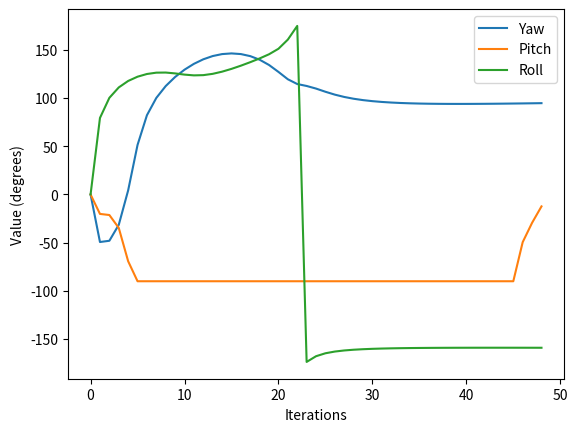
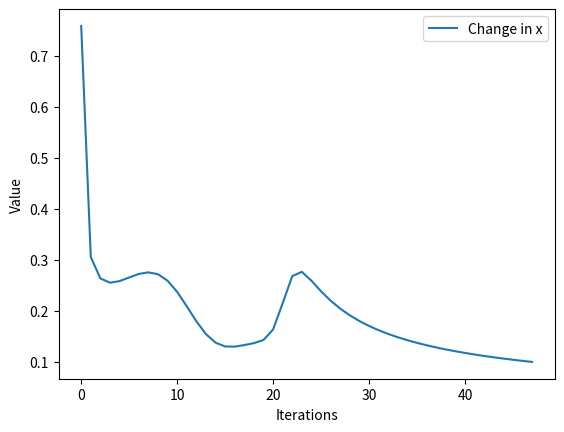

Write the Python code that produced these figures, in order.
import matplotlib.pyplot as plt
import numpy as np
from scipy.spatial.transform import Rotation


'''

NLLS for Static Attitude Determination

'''
"""
Planning for function
"""
# Euler angles

# m = lgcv reference vectors


# # reference vectors in LGCV

# # for each vector measurement
# # m is vector measurements
# # number of measurements
# n = 2
# m = np.zeros(n, 3)


def euler2quat(x):
    """
    z,y,x
    yaw, pitch, roll
    psi, theta, phi
    """

    yaw = np.deg2rad(x[0])
    pitch = np.deg2rad(x[1])
    roll = np.deg2rad(x[2])
    qx = np.sin(roll/2) * np.cos(pitch/2) * np.cos(yaw/2) - np.cos(roll/2) * np.sin(pitch/2) * np.sin(yaw/2)
    qy = np.cos(roll/2) * np.sin(pitch/2) * np.cos(yaw/2) + np.sin(roll/2) * np.cos(pitch/2) * np.sin(yaw/2)
    qz = np.cos(roll/2) * np.cos(pitch/2) * np.sin(yaw/2) - np.sin(roll/2) * np.sin(pitch/2) * np.cos(yaw/2)
    qw = np.cos(roll/2) * np.cos(pitch/2) * np.cos(yaw/2) + np.sin(roll/2) * np.sin(pitch/2) * np.sin(yaw/2)
    
    return np.array([ qx, qy, qz,qw])


def quat2euler(q):
    # roll (x-axis rotation)
    #x,y,z,w
    (x, y, z, w) = (q[0], q[1], q[2], q[3])

    t0 = 2 * (w * x + y * z)
    t1 = 1 - 2 * (x * x + y * y)
    roll = np.arctan2(t0, t1)
    t2 = 2 * (w * y - z * x)
    t2 = 1 if t2 > 1 else t2
    t2 = -1 if t2 < -1 else t2
    pitch = np.arcsin(t2)
    t3 = 2 * (w * z + x * y)
    t4 = 1 - 2 * (y * y + z * z)
    yaw = np.arctan2(t3, t4)


    yaw_deg = np.rad2deg(yaw)
    pitch_deg = np.rad2deg(pitch)
    roll_deg = np.rad2deg(roll)
    return np.array([yaw_deg, pitch_deg, roll_deg])


def nlls_quaternion_weights(vector_obs, ref_vectors_lgcv, att_init):
    """
    known vectors ref_vectors_lgcv m
    y measured vectors in body frame vector_obs
    should be performing nlls on y which is in the body frame vectors

    Finds Non Linear Least Squares estimate of attitude in Euluer angles, and PDOP
    Inputs:
        
        att_data: attitude data for each satellite in Euluer (we can change this to be lgcv or something using matrix above)
        
        att_init: initial guess of attitude of sat in Euler angles

    Outputs:
        pos_opt: final position estimate of ground station in LLH
        pdop: PDOP for NLLSE
        pos_store: All the computed position estimates over the iterations
        i_nlls: Number of iterations for convergence
    """
    
    # Initialise arrays
    att_store = np.array([att_init])

    # initial guess in quaternion
    att_opt = euler2quat(att_init)
    print("Initial guess:", att_init)

    # Initial iteration params
    i = 0
    max_iter = 100
    tol =  1e-1
    datt = 1
    datts = []

    while (i < max_iter) and (np.linalg.norm(datt) > tol):
        
        # for each sensor????
        # how does this correspond to satellites from before
        # like how do we get our input data???

        # for each angle find calculated  based on previous estimate
        qx = att_opt[0]
        qy = att_opt[1]
        qz = att_opt[2]
        qw = att_opt[3]

        C_lgcv2body_quat = np.array([[qw**2 + qx**2 - qy**2 - qz**2, 2*(qx*qy - qw*qz), 2*(qx*qz + qw*qy)],
                                [2*(qx*qy + qw*qz), qw**2 - qx**2 + qy**2 - qz**2, 2*(qy*qz - qw*qx)],
                                [2*(qx*qz - qw*qy), 2*(qy*qz + qw*qx), qw**2 - qx**2 - qy**2 + qz**2]]).T

        # print(ref_vectors_lgcv)
        y = C_lgcv2body_quat @ ref_vectors_lgcv.T

        # print("y", y)

        # y is in body frame
        # we make some observation in body frame
        # then we have some reference vectors in lgcv
        # we use the angles we have to find the equivalent body frame measurements

        #y is vectors y[:,i] is a vector 

        # print("y", y.T)

        


        # print(dy)

        
        # # Building H matrix for each vector measurement
        # H is derivative of C_lgcv2body matrix
        # 𝑄(𝑞∘𝑝)⋅𝐼∗ + 𝑄̂ (𝑝∘𝑞−1)
 

        H = []
        # for each vector measurement in body frame
        # or for each vector measurement in lgcv frame
        for m in y.T:
            H11 = 2*(qw * m[0] - qz * m[1] + qy * m[2])
            H12 = 2*(qx * m[0] + qy * m[1] + qz * m[2])
            H13 = 2*(- qy * m[0] + qx * m[1] + qw * m[2])
            H14 = 2*(- qz * m[0] - qw * m[1] + qx * m[2])

            H21 = 2*(qz*m[0] + qw*m[1] - qx*m[2])
            H22 = 2*(qy*m[0] - qx*m[1] - qw*m[2])
            H23 = 2*(qx*m[0] + qy*m[1] + qz*m[2])
            H24 = 2*(qw*m[0] - qz*m[1] + qy*m[2])

            H31 = 2*(-qy*m[0] + qx*m[1] + qw*m[2])
            H32 = 2*(qz*m[0] + qw*m[1] - qx*m[2])
            H33 = 2*(-qw*m[0] + qz*m[1] -qy*m[2])
            H34 = 2*(qx*m[0] + qy*m[1] + qz*m[2])
 
            H.append(np.array([
                [H11, H12, H13, H14],
                [H21, H22, H23, H24],
                [H31, H32, H33, H34]
            ]))

        H = np.array(H)
        # print(H.shape)
        # Reshaping to be 2 dimensional
        H = H.reshape(vector_obs.size, 4)
        # make H for each sensor
        # H = np.array([H,H,H])

        # Equal weights matrix for 
        W = np.eye(vector_obs.size)

        # difference between measured and calculated
        dy = (vector_obs - y)
        # print(y.T)
        # print("vector obs", vector_obs)
        # print("dy",dy)
        # print("dy", dy.shape)
        dy = dy.reshape(dy.size)
         
        pdop = np.sqrt(np.trace( np.linalg.inv( H.T @ H )))
        datt = np.linalg.inv(H.T @ W @ H) @ H.T @ W @ dy

        # this will  output radians
        # print(datt)
        # print(datt_deg)
        # confused about dimension sizing
        # datt = datt.reshape((att_opt.shape))

        print("Euler: ", quat2euler(att_opt))
        print("Shapes:", att_opt.shape, datt.shape)

        att_opt += datt
        i += 1

        datts.append(np.abs(np.linalg.norm(datt)))
        att_store = np.append(att_store, [quat2euler(att_opt)], axis = 0)
    
    print()
    print(f"Number of iterations to converge: {i}")
    print("PDOP: ", pdop)
    return att_opt, pdop, att_store, i, datts


# att_init = (np.array([11,32,-45])[)
att_init = (np.array([0, 0, 0]))
vector_obs = np.array([[-0.0879, 0.5242, -0.6383], [-0.3319, 0.3281, 0.2055], [0.8465, 0.0540, 0.6485]])
ref_vectors_lgcv = np.array([[0.2,0.7,-0.4],[0.1,0.3,0.4],[0.7,-0.8,0.1] ])
# ref_vectors_lgcv = np.array([np.array([0.2, 0.7, -0.4]), np.array([0.1, 0.3, 0.4]), np.array([0.7, -0.8, 0.1])])

# needs to be in radians
att_opt, pdop, att_store, i, datts = nlls_quaternion_weights(vector_obs, ref_vectors_lgcv, att_init)

print("Initial attitude estimation: ", att_init)
print("Final attitude estimation; ", quat2euler(att_opt))

plt.figure()
plt.plot(range(len(att_store)), att_store[:,0], label = "Yaw")
plt.plot(range(len(att_store)), att_store[:,1], label = "Pitch")
plt.plot(range(len(att_store)), att_store[:,2], label = "Roll")
plt.legend()
plt.xlabel("Iterations")
plt.ylabel("Value (degrees)")
plt.show()

plt.figure()
plt.plot(range(i), datts, label = "Change in x")
plt.legend()
plt.xlabel("Iterations")
plt.ylabel("Value")
plt.show()

